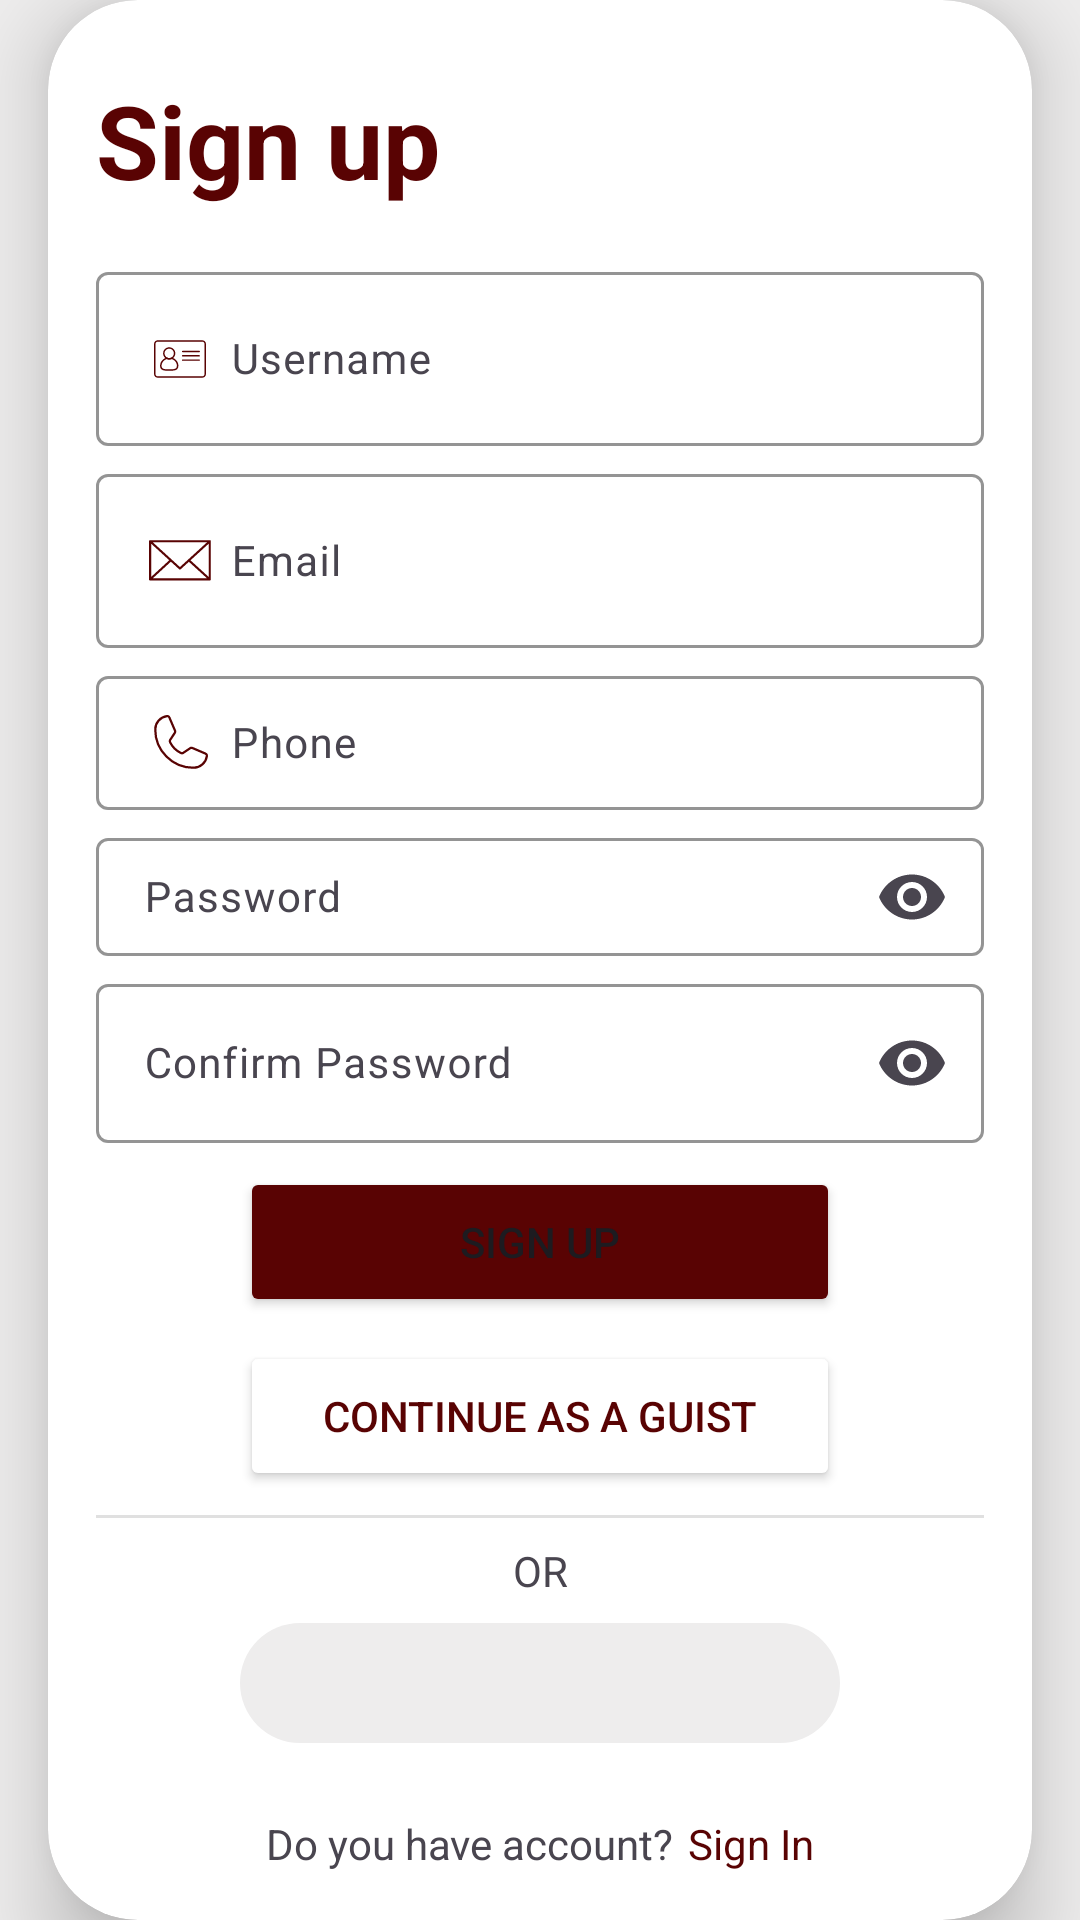

Layout XML and referenced resources for this Android screen:
<!-- AndroidManifest.xml: application theme Theme.MealPlanner -->
<!-- res/layout/activity_sign_up.xml -->
<?xml version="1.0" encoding="utf-8"?>
<androidx.constraintlayout.widget.ConstraintLayout xmlns:android="http://schemas.android.com/apk/res/android"
    xmlns:app="http://schemas.android.com/apk/res-auto"
    xmlns:tools="http://schemas.android.com/tools"
    android:layout_width="match_parent"
    android:layout_height="match_parent"
    android:layout_gravity="center_vertical"
    android:background="@color/white_gray"
    tools:context="signup.view.SignUpActivity">


    <androidx.cardview.widget.CardView
        android:layout_width="match_parent"
        android:layout_height="wrap_content"
        android:layout_gravity="center"
        android:layout_marginStart="16dp"
        android:layout_marginEnd="16dp"
        android:background="@drawable/rounded_background"
        app:cardCornerRadius="30dp"
        app:cardElevation="16dp"
        app:layout_constraintBottom_toBottomOf="parent"
        app:layout_constraintEnd_toEndOf="parent"
        app:layout_constraintHorizontal_bias="0.5"
        app:layout_constraintStart_toStartOf="parent"
        app:layout_constraintTop_toTopOf="parent"
        app:layout_constraintVertical_bias="0.5">

        <LinearLayout
            android:layout_width="match_parent"
            android:layout_height="match_parent"
            android:gravity="center"
            android:orientation="vertical"
            android:padding="16dp"
            android:weightSum="2">

            <TextView
                android:id="@+id/signupTxID"
                android:layout_width="match_parent"
                android:layout_height="wrap_content"
                android:layout_marginTop="8dp"
                android:fontFamily="sans-serif"
                android:text="@string/signup"
                android:textColor="@color/dark_color"
                android:textSize="34sp"
                android:textStyle="bold" />



                <com.google.android.material.textfield.TextInputLayout

                    android:layout_width="match_parent"
                    android:layout_height="wrap_content"
                    android:layout_marginTop="16dp"
                    android:hint="@string/username"
                    app:boxStrokeColor="@color/dark_color"
                    app:boxStrokeWidth="1dp"
                    app:errorIconTint="@color/dark_color">

                    <com.google.android.material.textfield.TextInputEditText
                        android:id="@+id/firstNameTxId"
                        android:layout_width="match_parent"
                        android:layout_height="wrap_content"
                        android:drawableStart="@drawable/name"
                        android:drawablePadding="5dp"
                        android:textSize="14sp" />

                </com.google.android.material.textfield.TextInputLayout>





            <com.google.android.material.textfield.TextInputLayout

                android:layout_width="match_parent"
                android:layout_height="wrap_content"
                android:layout_marginTop="4dp"
                android:hint="@string/email_label"
                app:boxStrokeColor="@color/dark_color"
                app:boxStrokeWidth="1dp"
                app:errorIconTint="@color/dark_color">

                <com.google.android.material.textfield.TextInputEditText
                    android:layout_width="match_parent"
                    android:id="@+id/emailTxId"
                    android:layout_height="wrap_content"
                    android:drawableStart="@drawable/email"
                    android:drawablePadding="5dp"
                    android:textSize="14sp" />

            </com.google.android.material.textfield.TextInputLayout>

            <com.google.android.material.textfield.TextInputLayout

                android:layout_width="match_parent"
                android:layout_height="wrap_content"
                android:layout_marginTop="4dp"
                android:layout_weight="1"
                android:hint="@string/phone"
                app:boxStrokeColor="@color/dark_color"
                app:errorIconTint="@color/dark_color">

                <com.google.android.material.textfield.TextInputEditText
                    android:layout_width="match_parent"
                    android:id="@+id/phoneTxId"
                    android:layout_height="wrap_content"
                    android:drawableStart="@drawable/phone"
                    android:drawablePadding="5dp"
                    android:inputType="number"
                    android:textSize="14sp" />

            </com.google.android.material.textfield.TextInputLayout>


            <com.google.android.material.textfield.TextInputLayout

                android:layout_width="match_parent"
                android:layout_height="wrap_content"
                android:layout_marginTop="4dp"
                android:layout_weight="1"
                android:hint="@string/pass"
                app:boxStrokeColor="@color/dark_color"
                app:endIconMode="password_toggle"
                app:errorIconTint="@color/dark_color">

                <com.google.android.material.textfield.TextInputEditText
                    android:layout_width="match_parent"
                    android:id="@+id/passsTxId"
                    android:layout_height="wrap_content"
                    android:inputType="textPassword"
                    android:textSize="14sp" />

            </com.google.android.material.textfield.TextInputLayout>

            <com.google.android.material.textfield.TextInputLayout

                android:layout_width="match_parent"
                android:layout_height="wrap_content"
                android:layout_marginTop="4dp"
                android:layout_weight="1"
                android:hint="@string/conPass"
                app:boxStrokeColor="@color/dark_color"
                app:endIconMode="password_toggle"
                app:errorIconTint="@color/dark_color">

                <com.google.android.material.textfield.TextInputEditText
                    android:layout_width="match_parent"
                    android:id="@+id/conPasssTxId"
                    android:layout_height="wrap_content"
                    android:inputType="textPassword"
                    android:textSize="14sp" />

            </com.google.android.material.textfield.TextInputLayout>

            <Button
                android:id="@+id/signInBtnId"
                android:layout_width="200dp"
                android:layout_height="50dp"
                android:layout_marginTop="8dp"
                android:layout_weight="1"
                android:backgroundTint="@color/dark_color"
                android:text="@string/signup" />

            <Button
                android:id="@+id/guistBtnId"
                android:layout_width="200dp"
                android:layout_height="50dp"
                android:layout_marginTop="8dp"
                android:layout_weight="1"

                android:backgroundTint="@color/white"
                android:text="@string/guist"
                android:textColor="@color/dark_color"
                app:rippleColor="@color/red"
                app:strokeColor="@color/dark_color"
                app:strokeWidth="1dp" />

            <View
                android:id="@+id/divider2"
                android:layout_width="match_parent"
                android:layout_height="1dp"
                android:layout_marginTop="8dp"
                android:background="?android:attr/listDivider" />

            <TextView
                android:id="@+id/textView5"
                android:layout_width="match_parent"
                android:layout_height="wrap_content"
                android:layout_marginTop="8dp"
                android:gravity="center"
                android:text="@string/or" />

            <ImageButton
                android:id="@+id/googleBtnID"
                android:layout_width="wrap_content"
                android:layout_height="wrap_content"
                android:layout_marginTop="8dp"
                android:layout_marginBottom="8dp"
                android:background="@drawable/btn_shape"
                android:src="@drawable/google_icon" />

            <LinearLayout
                android:id="@+id/singInLinearId"
                android:layout_width="wrap_content"
                android:layout_height="match_parent"
                android:layout_marginTop="16dp"
                android:clickable="true"
                android:onClick="goToSignUp"
                android:orientation="horizontal">

                <TextView
                    android:id="@+id/textView3"
                    android:layout_width="wrap_content"
                    android:layout_height="wrap_content"
                    android:layout_marginEnd="5dp"
                    android:layout_weight="1"
                    android:gravity="center"
                    android:text="@string/do_you_have" />

                <TextView
                    android:id="@+id/singUpTxID"
                    android:layout_width="wrap_content"
                    android:layout_height="wrap_content"
                    android:layout_weight="1"
                    android:clickable="true"
                    android:text="@string/signin"
                    android:textColor="@color/dark_color" />
            </LinearLayout>


        </LinearLayout>
    </androidx.cardview.widget.CardView>

</androidx.constraintlayout.widget.ConstraintLayout>
<!-- resources referenced by this layout -->
<resources>
  <color name="dark_color">#FF590303</color>
  <color name="red">#8c0000</color>
  <color name="white">#FFFFFFFF</color>
  <color name="white_gray">#EEEDED</color>
  <!-- drawable btn_shape (drawable) -->
  <?xml version="1.0" encoding="utf-8"?>
  <shape xmlns:android="http://schemas.android.com/apk/res/android"
      android:shape="rectangle">
      <size android:height="40dp" android:width="200dp"/>
      <solid android:color="@color/white_gray"/>
      <corners android:radius="30dp" /> 
  </shape>
  <!-- drawable phone (drawable) -->
  <vector android:height="24dp" android:viewportHeight="256"
      android:viewportWidth="256" android:width="24dp" xmlns:android="http://schemas.android.com/apk/res/android">
      <path android:fillColor="#00000000"
          android:pathData="M92.5,124.8a83.6,83.6 0,0 0,39 38.9,8 8,0 0,0 7.9,-0.6l25,-16.7a7.9,7.9 0,0 1,7.6 -0.7l46.8,20.1a7.9,7.9 0,0 1,4.8 8.3A48,48 0,0 1,176 216,136 136,0 0,1 40,80 48,48 0,0 1,81.9 32.4a7.9,7.9 0,0 1,8.3 4.8l20.1,46.9a8,8 0,0 1,-0.6 7.5L93,117A8,8 0,0 0,92.5 124.8Z"
          android:strokeColor="#FF590303" android:strokeLineCap="round"
          android:strokeLineJoin="round" android:strokeWidth="8"/>
  </vector>
  <!-- drawable rounded_background (drawable) -->
  <?xml version="1.0" encoding="utf-8"?>
  <shape xmlns:android="http://schemas.android.com/apk/res/android"
      android:shape="rectangle">
      <solid android:color="@color/dark_color" />
      <corners
          android:radius="50dp"/> 
  </shape>
  <string name="conPass">Confirm Password</string>
  <string name="do_you_have">Do you have account?</string>
  <string name="email_label">Email</string>
  <string name="guist">Continue as a Guist</string>
  <string name="or">OR</string>
  <string name="pass">Password</string>
  <string name="phone">Phone</string>
  <string name="signin">Sign In</string>
  <string name="signup">Sign up</string>
  <string name="username">Username</string>
  <style name="Theme.MealPlanner" parent="Base.Theme.MealPlanner" />
  <style name="Base.Theme.MealPlanner" parent="Theme.Material3.DayNight.NoActionBar">
          
          <item name="colorPrimary">@color/dark_color</item>
          <item name="colorSecondary">@color/white_red</item>
      </style>
  <color name="white_red">#FFDBDB</color>
</resources>
